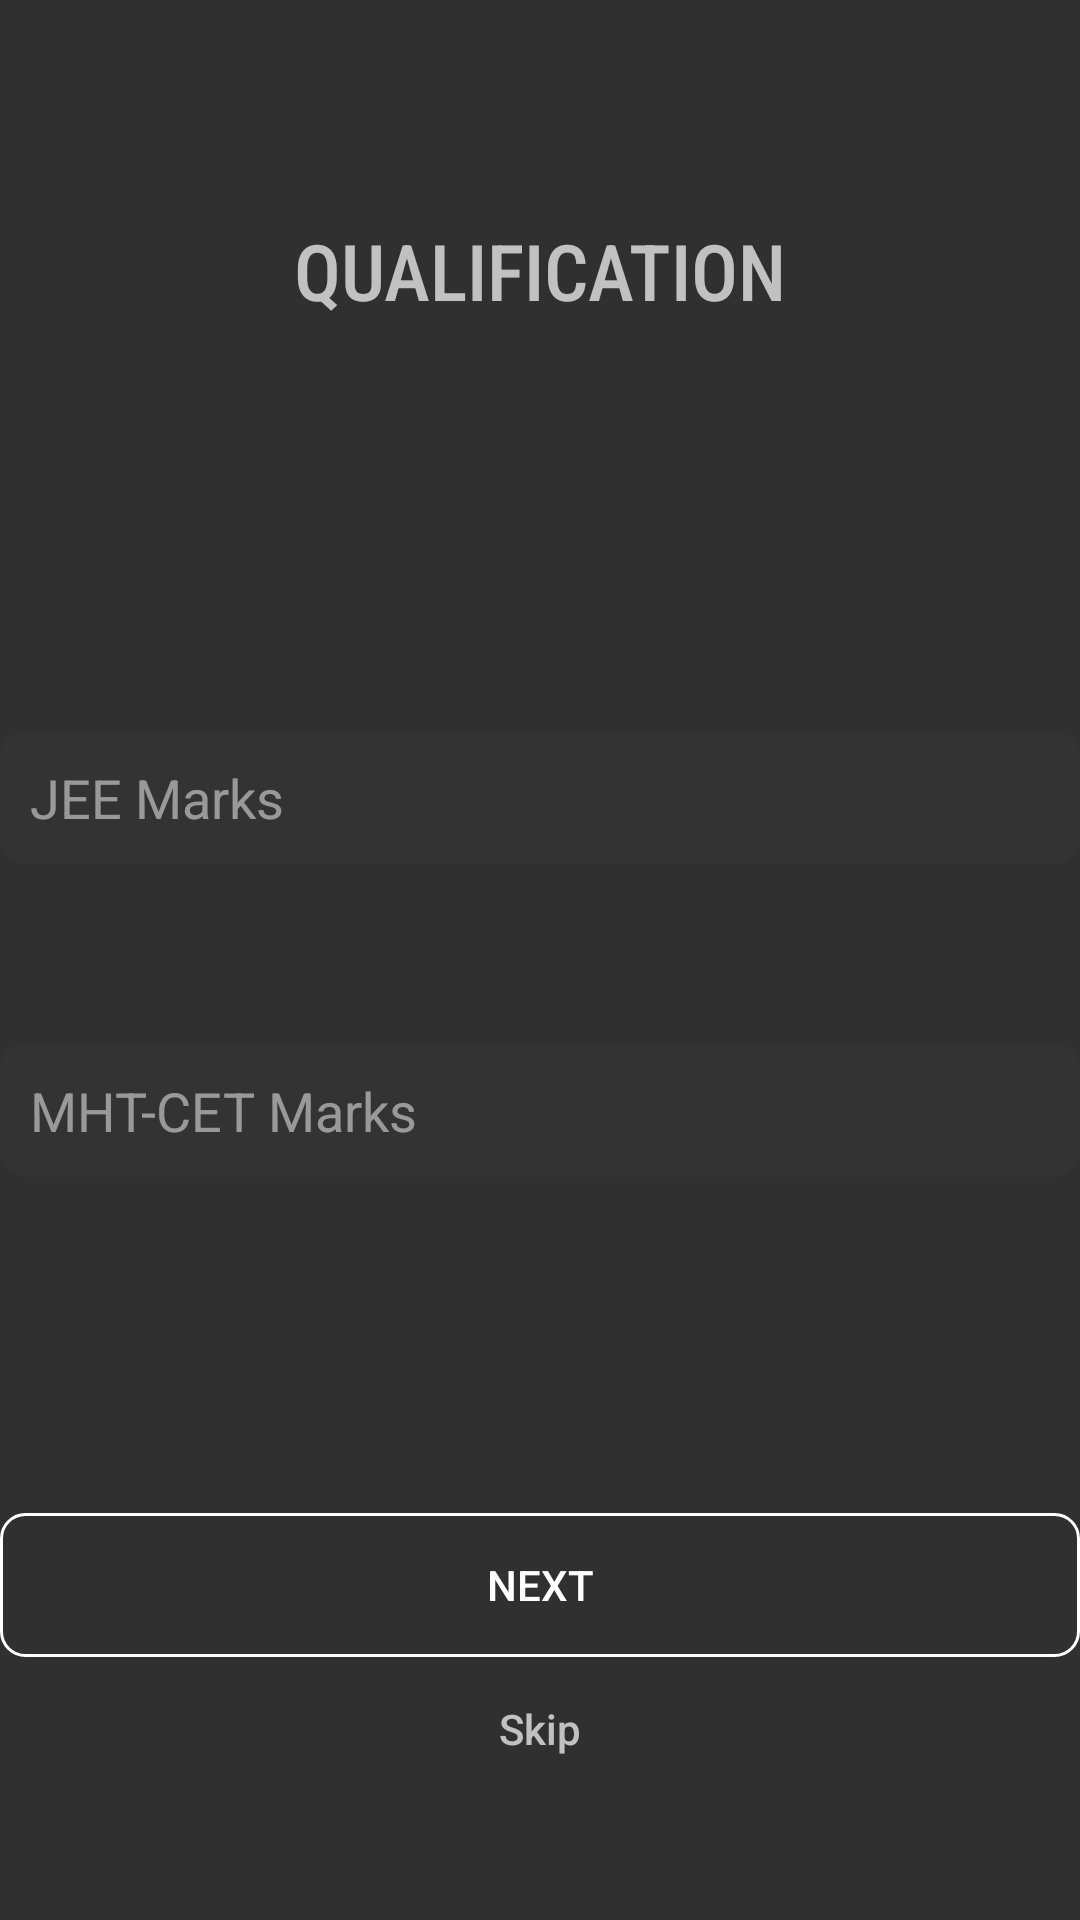

Produce the Android XML layout that renders to this screen, including the resource entries it uses.
<!-- AndroidManifest.xml: application theme AppTheme -->
<!-- res/layout/activity_qualification.xml -->
<?xml version="1.0" encoding="utf-8"?>
<androidx.core.widget.NestedScrollView xmlns:android="http://schemas.android.com/apk/res/android"
    xmlns:app="http://schemas.android.com/apk/res-auto"
    xmlns:tools="http://schemas.android.com/tools"
    android:layout_width="match_parent"
    android:layout_height="match_parent"
    android:background="@drawable/artboard2"
    tools:context=".QualificationActivity" >

    <androidx.constraintlayout.widget.ConstraintLayout
        android:layout_width="match_parent"
        android:layout_height="match_parent"
        android:orientation="vertical">

        <TextView
            android:id="@+id/qualTitle"
            android:layout_width="match_parent"
            android:layout_height="wrap_content"
            android:layout_gravity="center"
            android:fontFamily="sans-serif-condensed-medium"
            android:gravity="center"
            android:padding="20dp"
            android:text="Qualification"
            android:textAllCaps="true"
            android:textSize="26dp"
            app:layout_constraintBottom_toBottomOf="parent"
            app:layout_constraintEnd_toEndOf="parent"
            app:layout_constraintStart_toStartOf="parent"
            app:layout_constraintTop_toTopOf="parent"
            app:layout_constraintVertical_bias="0.1" />


        <EditText
            android:id="@+id/jeemarks"
            android:layout_width="360dp"
            android:layout_height="wrap_content"
            android:layout_gravity="center_horizontal"
            android:layout_marginTop="116dp"
            android:background="@drawable/edit_text_background"
            android:drawablePadding="10dp"
            android:ems="10"
            android:hint="JEE Marks"
            android:inputType="numberDecimal"
            android:padding="10dp"
            android:textColorHint="@color/hint_color"
            app:layout_constraintEnd_toEndOf="parent"
            app:layout_constraintHorizontal_bias="0.49"
            app:layout_constraintStart_toStartOf="parent"
            app:layout_constraintTop_toBottomOf="@+id/qualTitle" />

        <EditText
            android:id="@+id/cetmarks"
            android:layout_width="360dp"
            android:layout_height="wrap_content"
            android:layout_gravity="center_horizontal"
            android:layout_marginTop="60dp"
            android:background="@drawable/edit_text_background"
            android:drawablePadding="10dp"
            android:ems="10"
            android:hint="MHT-CET Marks"
            android:inputType="numberSigned"
            android:padding="10dp"
            android:textColorHint="@color/hint_color"
            app:layout_constraintEnd_toEndOf="parent"
            app:layout_constraintHorizontal_bias="0.49"
            app:layout_constraintStart_toStartOf="parent"
            app:layout_constraintTop_toBottomOf="@+id/jeemarks" />

        <Button
            android:id="@+id/qualNext"
            android:layout_width="360dp"
            android:layout_height="wrap_content"
            android:layout_marginTop="112dp"
            android:background="@drawable/btn_background"
            android:text="Next"
            app:layout_constraintEnd_toEndOf="parent"
            app:layout_constraintHorizontal_bias="0.49"
            app:layout_constraintStart_toStartOf="parent"
            app:layout_constraintTop_toBottomOf="@+id/cetmarks" />

        <Button
            android:id="@+id/qualSkip"
            android:layout_width="match_parent"
            android:layout_height="wrap_content"
            android:background="@android:color/transparent"
            android:hint="Skip"
            app:layout_constraintEnd_toEndOf="parent"
            app:layout_constraintHorizontal_bias="0.0"
            app:layout_constraintStart_toStartOf="parent"
            app:layout_constraintTop_toBottomOf="@+id/qualNext" />
    </androidx.constraintlayout.widget.ConstraintLayout>
</androidx.core.widget.NestedScrollView>
<!-- resources referenced by this layout -->
<resources>
  <color name="hint_color">#80FFFFFF</color>
  <!-- drawable btn_background (drawable) -->
  <?xml version="1.0" encoding="utf-8"?>
  <shape xmlns:android="http://schemas.android.com/apk/res/android"
      android:shape="rectangle">
      <corners android:radius="8dp"/>
  
      <stroke android:width="1dp"
          android:color="@color/white" />
  </shape>
  <!-- drawable edit_text_background (drawable) -->
  <?xml version="1.0" encoding="utf-8"?>
  <shape android:shape="rectangle"
      android:thicknessRatio="2"
      xmlns:android="http://schemas.android.com/apk/res/android">
  
      <solid android:color="#333333"/>
      <corners android:radius="8dp"/>
      <stroke android:color="#999999" android:dashWidth="10dp"/>
  
  
  </shape>
  <style name="AppTheme" parent="Theme.AppCompat.NoActionBar">
          
          <item name="colorPrimary">@color/colorPrimary</item>
          <item name="colorPrimaryDark">@color/colorPrimaryDark</item>
          <item name="colorAccent">@color/colorAccent</item>
      </style>
  <color name="white">#FFFFFF</color>
  <color name="colorPrimary">#999999</color>
  <color name="colorPrimaryDark">#333333</color>
  <color name="colorAccent">#999999</color>
</resources>
